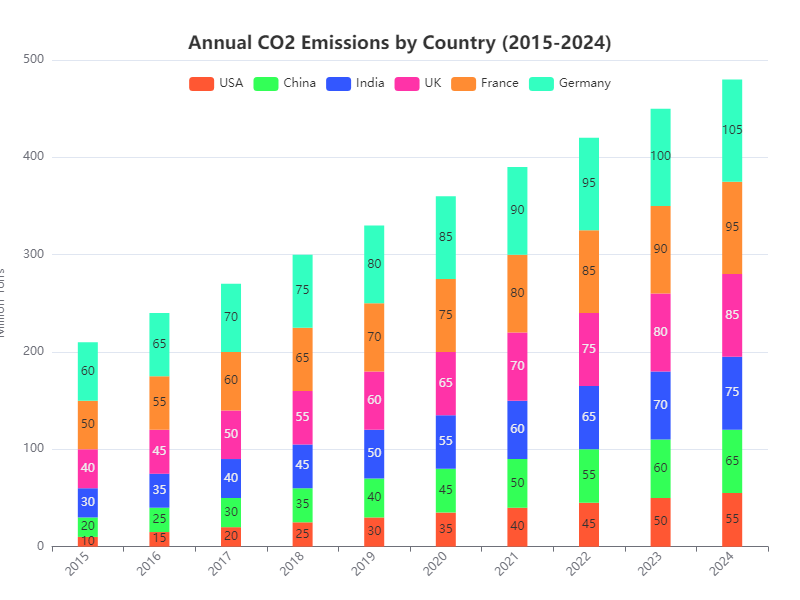

Values plotted in this chart, from the file beside it:
Year, USA, China, India, UK, France, Germany
2015, 10, 20, 30, 40, 50, 60
2016, 15, 25, 35, 45, 55, 65
2017, 20, 30, 40, 50, 60, 70
2018, 25, 35, 45, 55, 65, 75
2019, 30, 40, 50, 60, 70, 80
2020, 35, 45, 55, 65, 75, 85
2021, 40, 50, 60, 70, 80, 90
2022, 45, 55, 65, 75, 85, 95
2023, 50, 60, 70, 80, 90, 100
2024, 55, 65, 75, 85, 95, 105
